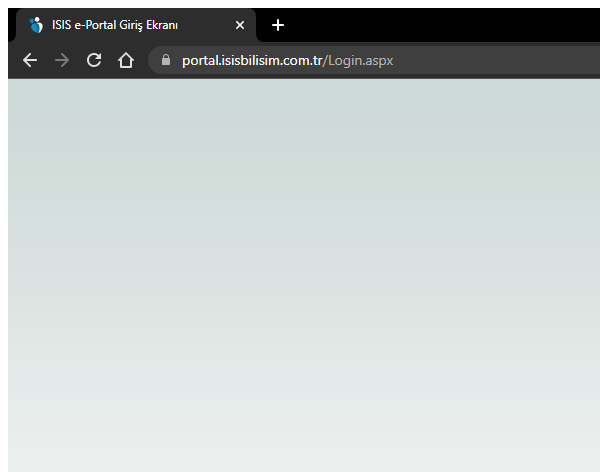
Task: https://bestcaptchasolver.com/ - https://www.deathbycaptcha.com/ - https://ocr.space/OCRAPI
Workflow: Main

Step 1: Attach Browser ISIS in window '*ISIS*' (chrome.exe)
